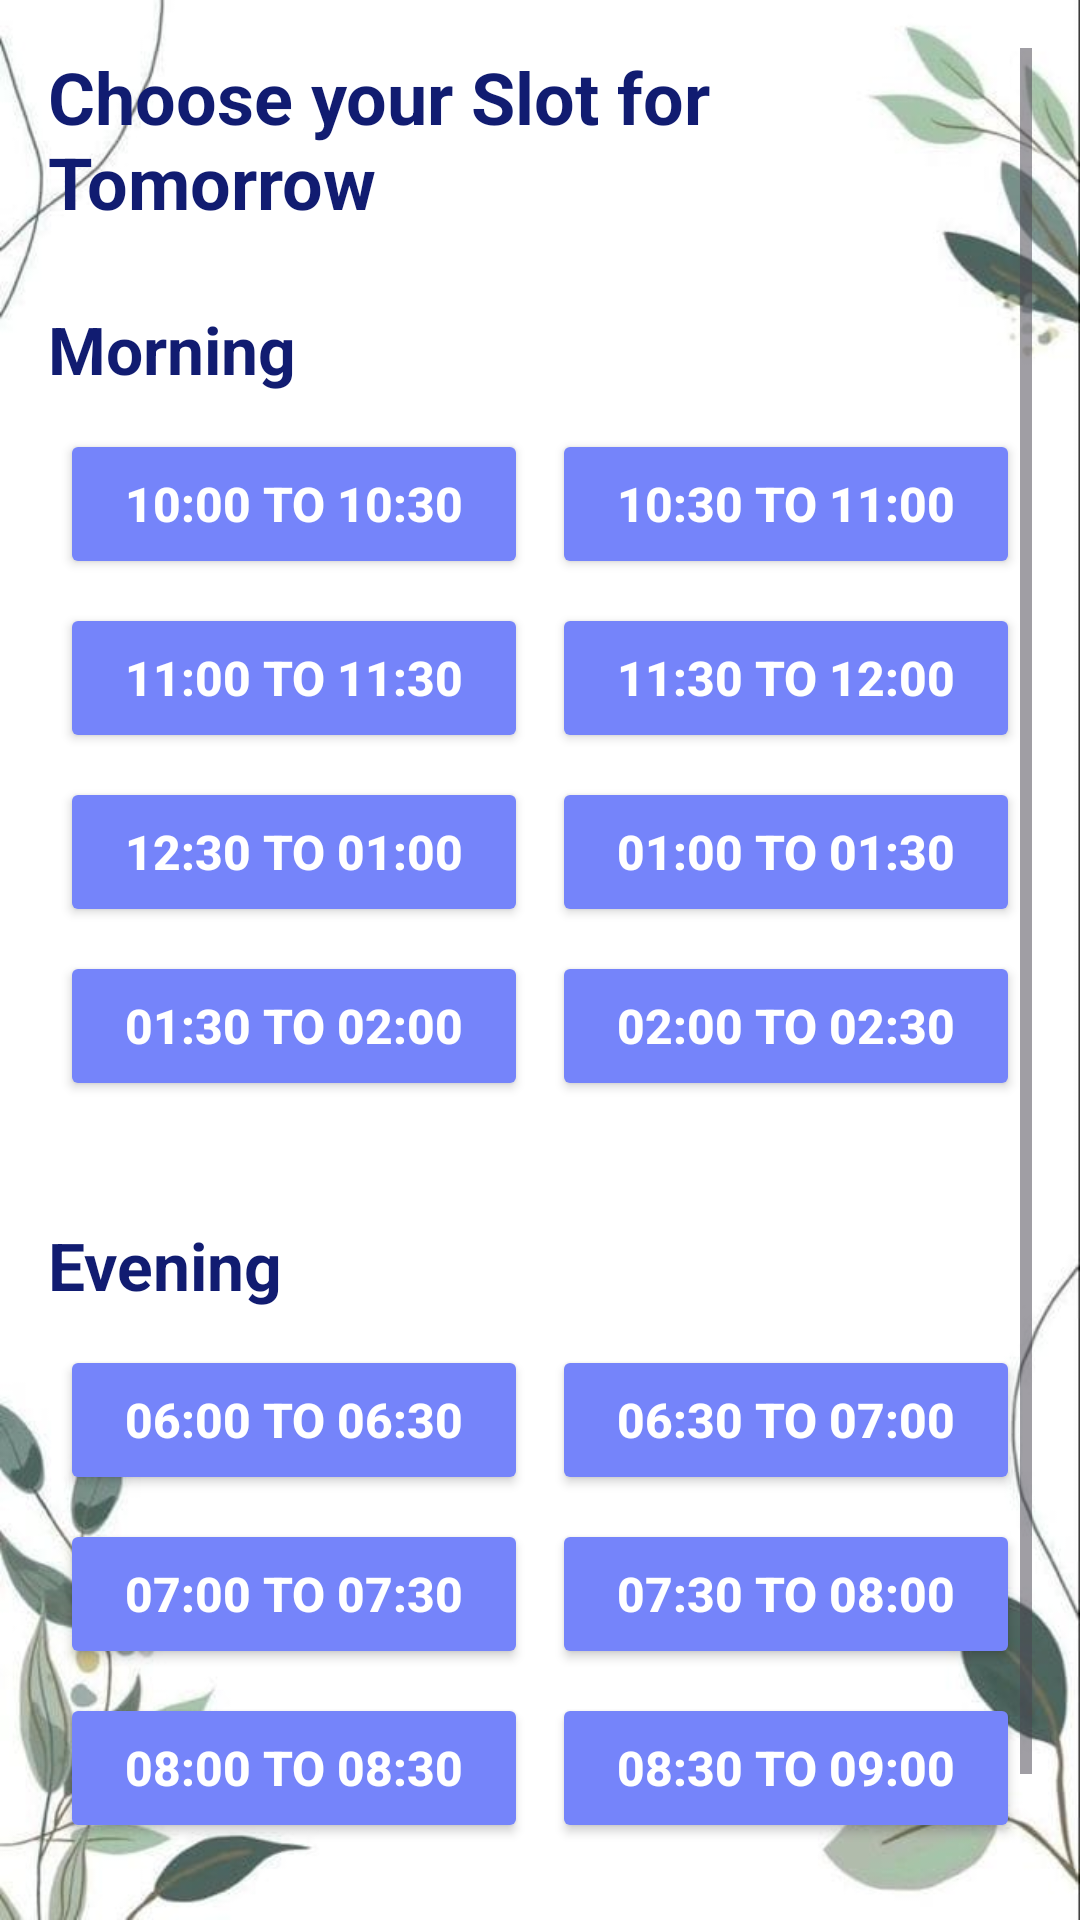

Android layout source for this screen:
<!-- AndroidManifest.xml: application theme Theme.DrMeet -->
<!-- res/layout/activity_schedule.xml -->
<?xml version="1.0" encoding="utf-8"?>
<ScrollView xmlns:android="http://schemas.android.com/apk/res/android"
    android:layout_width="match_parent"
    android:layout_height="match_parent"
    xmlns:tools="http://schemas.android.com/tools"
    android:background="@drawable/bak4"
    android:padding="16dp"
    tools:context=".ScheduleActivity">

    <LinearLayout
        android:layout_width="match_parent"
        android:layout_height="wrap_content"
        android:orientation="vertical">

        
        <TextView
            android:layout_width="wrap_content"
            android:layout_height="wrap_content"
            android:text="Choose your Slot for Tomorrow"
            android:textColor="#111C71"
            android:textSize="24sp"
            android:textStyle="bold"
            android:id="@+id/tv_date"
            android:layout_marginBottom="25dp" />

        <TextView
            android:layout_width="wrap_content"
            android:layout_height="wrap_content"
            android:text="Morning"
            android:textColor="#111C71"
            android:textSize="22sp"
            android:textStyle="bold"
            android:layout_marginBottom="8dp" />

        <GridLayout
            android:layout_width="match_parent"
            android:layout_height="wrap_content"
            android:columnCount="2"
            android:layout_marginBottom="16dp">

            
            <Button
                android:id="@+id/btn_morning1"
                style="@style/TimeSlotButton"
                android:layout_width="156dp"
                android:text="10:00 To 10:30" />

            <Button
                android:id="@+id/btn_morning2"
                style="@style/TimeSlotButton"
                android:layout_width="156dp"
                android:text="10:30 To 11:00" />

            <Button
                android:id="@+id/btn_morning3"
                style="@style/TimeSlotButton"
                android:layout_width="156dp"
                android:text="11:00 To 11:30" />

            <Button
                android:id="@+id/btn_morning4"
                style="@style/TimeSlotButton"
                android:layout_width="156dp"
                android:text="11:30 To 12:00" />

            <Button
                android:id="@+id/btn_morning5"
                style="@style/TimeSlotButton"
                android:layout_width="156dp"
                android:text="12:30 To 01:00" />

            <Button
                android:id="@+id/btn_morning6"
                style="@style/TimeSlotButton"
                android:layout_width="156dp"
                android:text="01:00 To 01:30" />

            <Button
                android:id="@+id/btn_morning7"
                style="@style/TimeSlotButton"
                android:layout_width="156dp"
                android:text="01:30 To 02:00" />

            <Button
                android:id="@+id/btn_morning8"
                style="@style/TimeSlotButton"
                android:layout_width="156dp"
                android:text="02:00 To 02:30" />
        </GridLayout>

        
        <TextView
            android:layout_width="wrap_content"
            android:layout_height="wrap_content"
            android:text="Evening"
            android:textColor="#111C71"
            android:textSize="22sp"
            android:textStyle="bold"
            android:layout_marginTop="20dp"
            android:layout_marginBottom="8dp" />

        <GridLayout
            android:layout_width="match_parent"
            android:layout_height="wrap_content"
            android:columnCount="2">

            
            <Button
                android:id="@+id/btn_evening1"
                style="@style/TimeSlotButton"
                android:layout_width="156dp"
                android:text="06:00 To 06:30" />

            <Button
                android:id="@+id/btn_evening2"
                style="@style/TimeSlotButton"
                android:layout_width="156dp"
                android:text="06:30 To 07:00" />

            <Button
                android:id="@+id/btn_evening3"
                style="@style/TimeSlotButton"
                android:layout_width="156dp"
                android:text="07:00 To 07:30" />

            <Button
                android:id="@+id/btn_evening4"
                style="@style/TimeSlotButton"
                android:layout_width="156dp"
                android:text="07:30 To 08:00" />

            <Button
                android:id="@+id/btn_evening5"
                style="@style/TimeSlotButton"
                android:layout_width="156dp"
                android:text="08:00 To 08:30" />

            <Button
                android:id="@+id/btn_evening6"
                style="@style/TimeSlotButton"
                android:layout_width="156dp"
                android:text="08:30 To 09:00" />

            <Button
                android:id="@+id/btn_evening7"
                style="@style/TimeSlotButton"
                android:layout_width="156dp"
                android:text="09:00 To 09:30" />

            <Button
                android:id="@+id/btn_evening8"
                style="@style/TimeSlotButton"
                android:layout_width="156dp"
                android:text="09:30 To 10:00" />
        </GridLayout>

    </LinearLayout>
</ScrollView>
<!-- resources referenced by this layout -->
<resources>
  <!-- drawable bak4: jpg bitmap (drawable, 23454 bytes) -->
  <style name="TimeSlotButton">
          <item name="android:layout_width">0dp</item>
          <item name="android:layout_height">50dp</item>
          <item name="android:layout_margin">4dp</item>
          <item name="android:gravity">center</item>
          <item name="android:padding">8dp</item>
          <item name="android:textSize">16sp</item>
          <item name="android:textStyle">bold</item>
          <item name="android:layout_weight">1</item>
          <item name="android:textColor">@color/white</item>
          <item name="android:backgroundTint">#7584FA</item>
      </style>
  <style name="Theme.DrMeet" parent="Base.Theme.DrMeet" />
  <color name="white">#FFFFFFFF</color>
  <style name="Base.Theme.DrMeet" parent="Theme.Material3.DayNight.NoActionBar">
          
          
      </style>
</resources>
